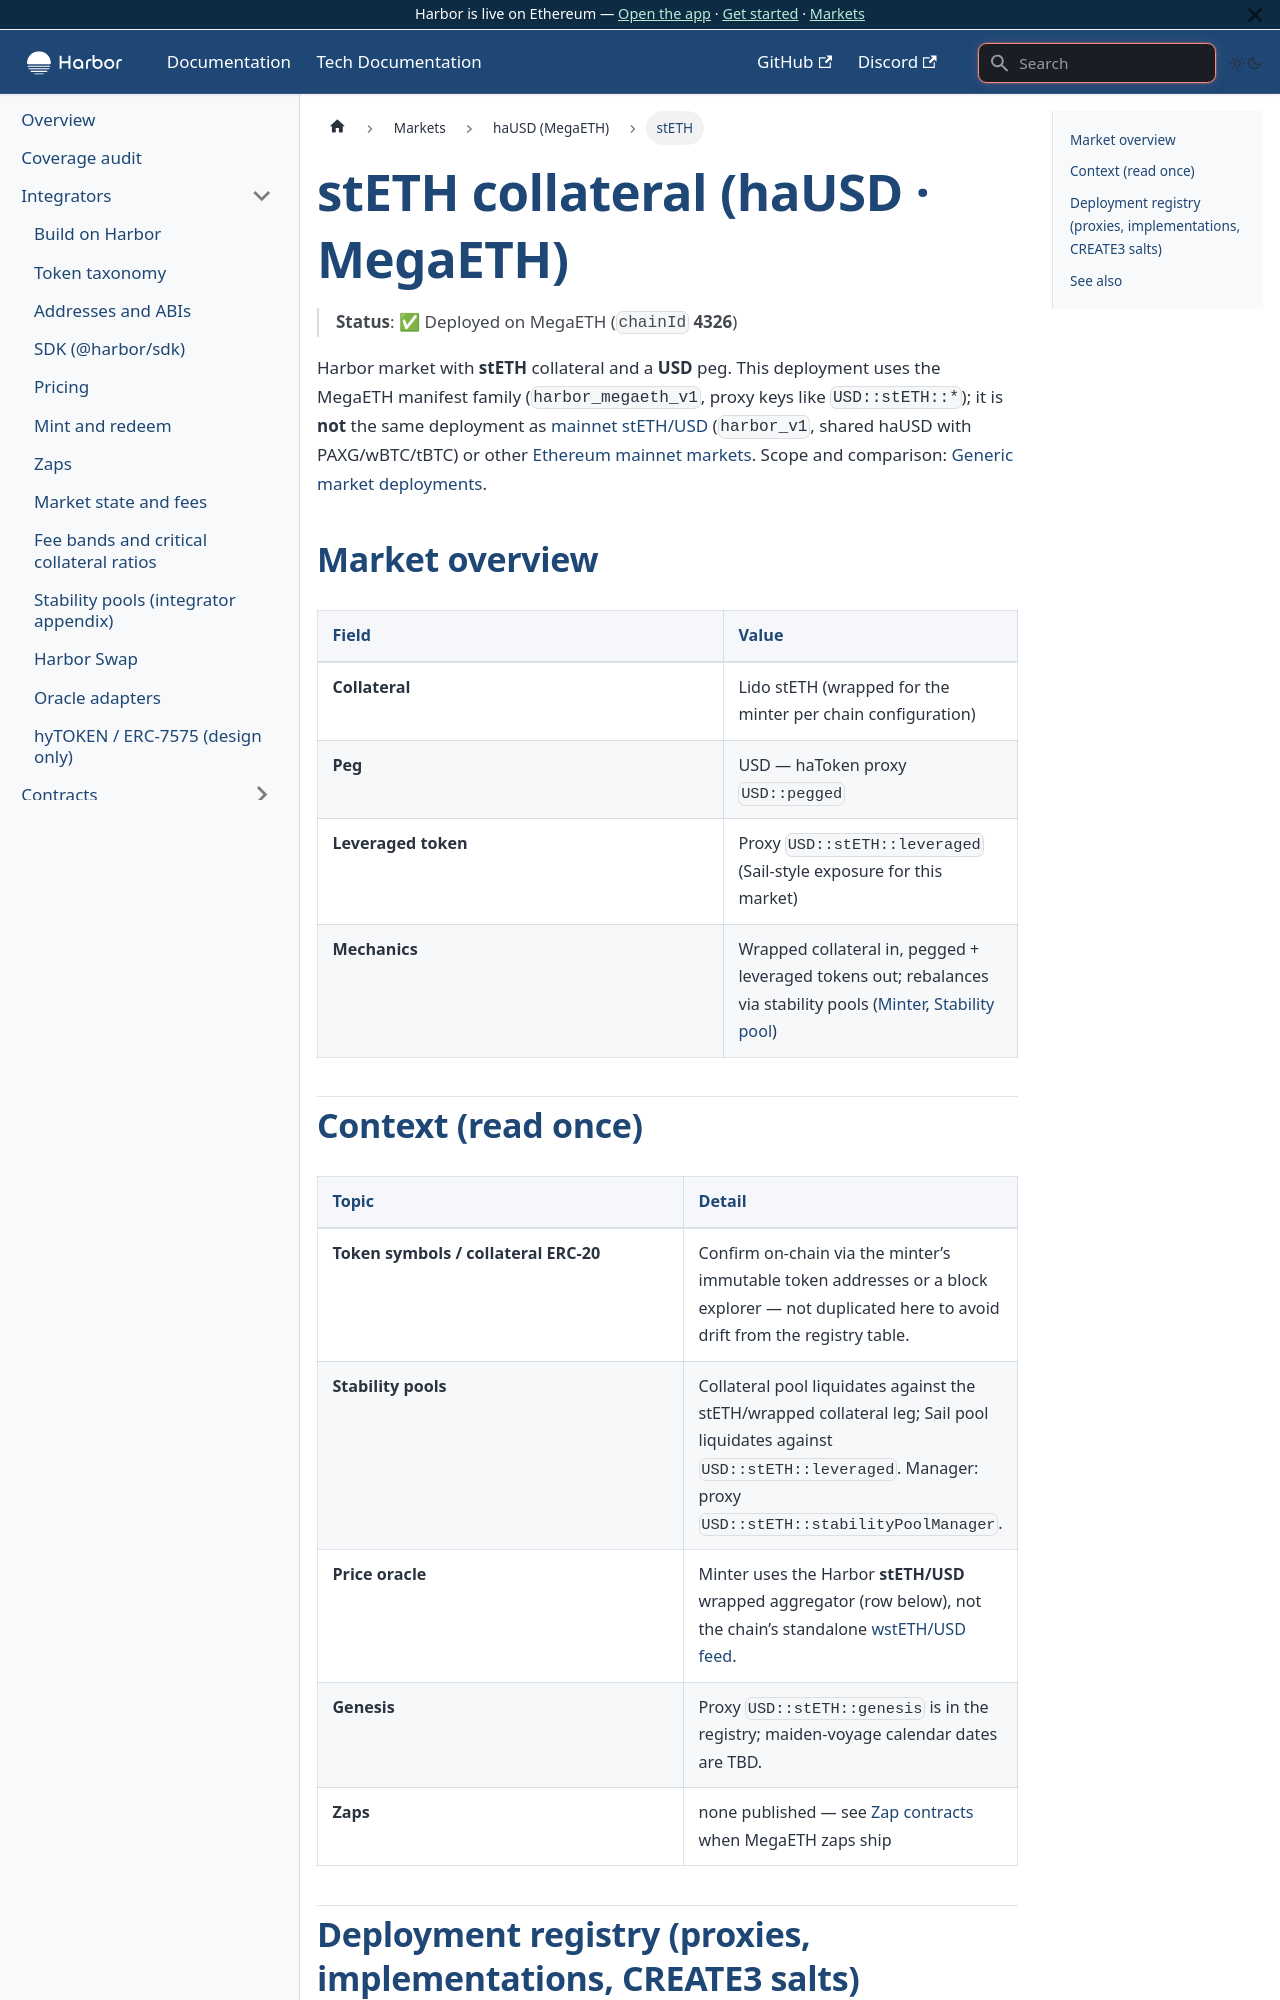

repository: baofinance/harbor-docs · page: tech-docs/markets/hausd-megaeth/steth/index.html · generator: docusaurus

# stETH collateral (haUSD · MegaETH)

> **Status**: ✅ Deployed on MegaETH (`chainId` **4326**)

Harbor market with **stETH** collateral and a **USD** peg. This deployment uses the MegaETH manifest family (`harbor_megaeth_v1`, proxy keys like `USD::stETH::*`); it is **not** the same deployment as [mainnet stETH/USD](../hausd/steth.md) (`harbor_v1`, shared haUSD with PAXG/wBTC/tBTC) or other [Ethereum mainnet markets](../haeth/fxusd.md). Scope and comparison: [Generic market deployments](../generic.md#megaeth-harbor-deployment-proxies).

## Market overview

| Field | Value |
| ----- | ----- |
| **Collateral** | Lido stETH (wrapped for the minter per chain configuration) |
| **Peg** | USD — haToken proxy `USD::pegged` |
| **Leveraged token** | Proxy `USD::stETH::leveraged` (Sail-style exposure for this market) |
| **Mechanics** | Wrapped collateral in, pegged + leveraged tokens out; rebalances via stability pools ([Minter](../../contracts/minter.md), [Stability pool](../../contracts/stability-pool.md)) |

## Context (read once)

| Topic | Detail |
| --- | --- |
| **Token symbols / collateral ERC-20** | Confirm on-chain via the minter’s immutable token addresses or a block explorer — not duplicated here to avoid drift from the registry table. |
| **Stability pools** | Collateral pool liquidates against the stETH/wrapped collateral leg; Sail pool liquidates against `USD::stETH::leveraged`. Manager: proxy `USD::stETH::stabilityPoolManager`. |
| **Price oracle** | Minter uses the Harbor **stETH/USD** wrapped aggregator (row below), not the chain’s standalone [wstETH/USD feed](../../contracts/price-oracles/megaeth.md). |
| **Genesis** | Proxy `USD::stETH::genesis` is in the registry; maiden-voyage calendar dates are TBD. |
| **Zaps** | none published — see [Zap contracts](../../contracts/zap.md) when MegaETH zaps ship |
